The GitHub repository tikakurniasari28/Deteksi_Penyakit_Ayam contains a labelled image folder "dataset_ayam" with 4 categories: cocci, healthy, ncd, salmo. Examples follow, each with its label.

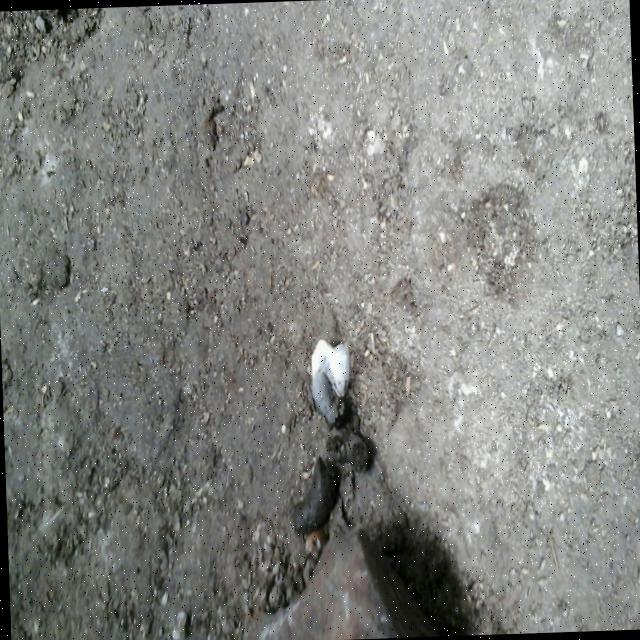
Label: salmo

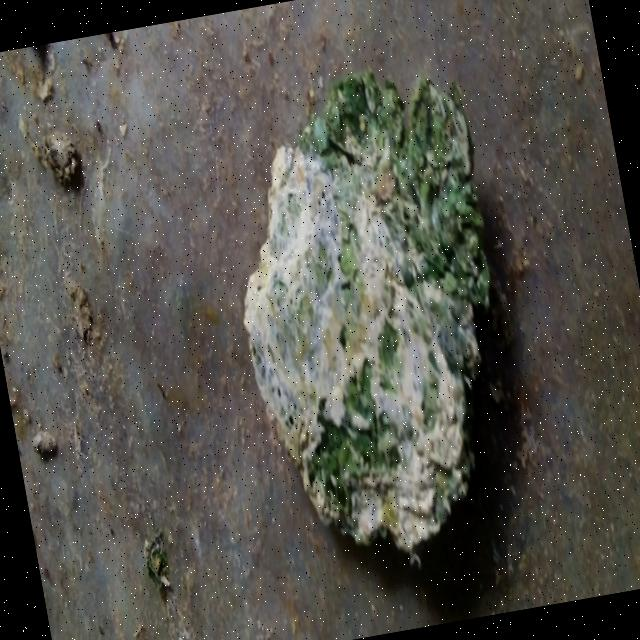
Label: ncd

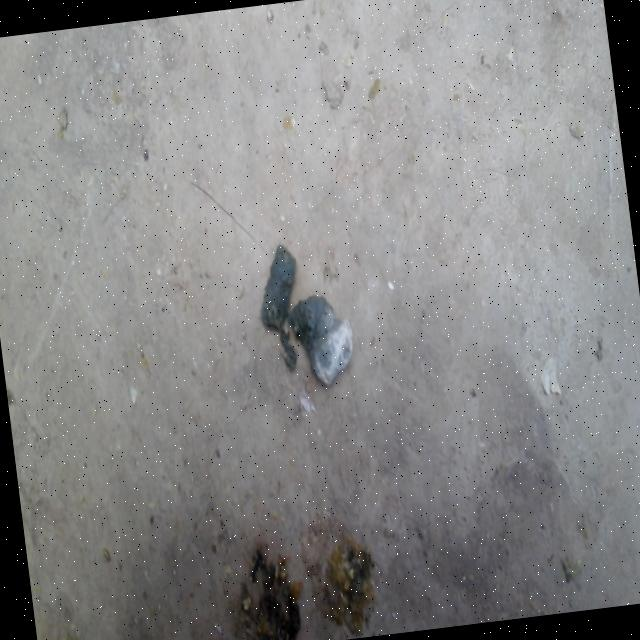
Label: healthy

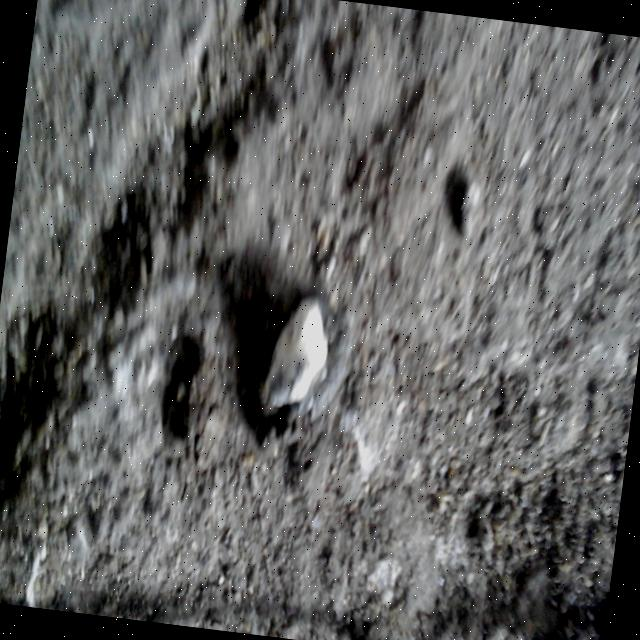
Label: salmo

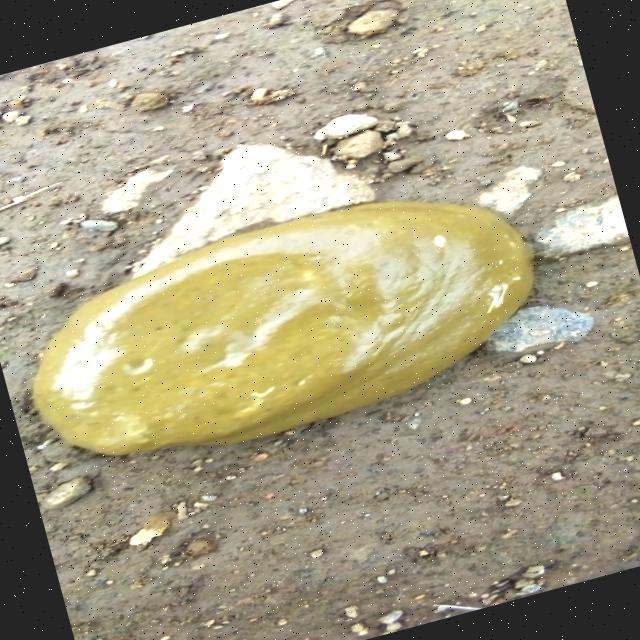
Label: cocci

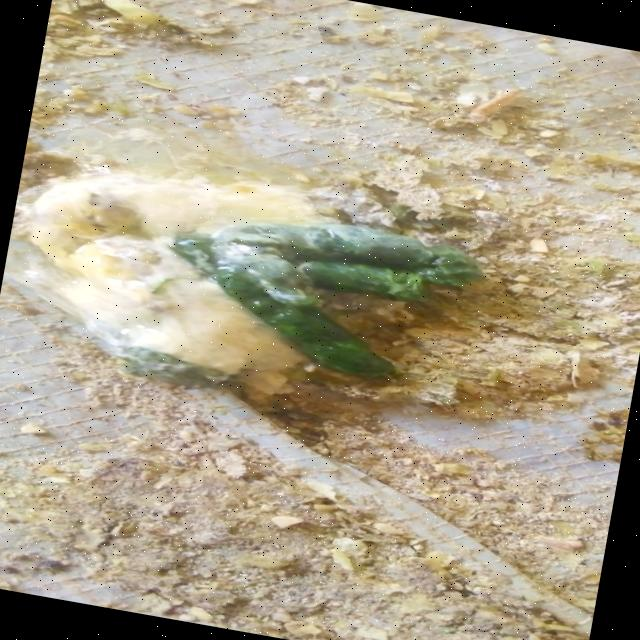
Label: ncd
